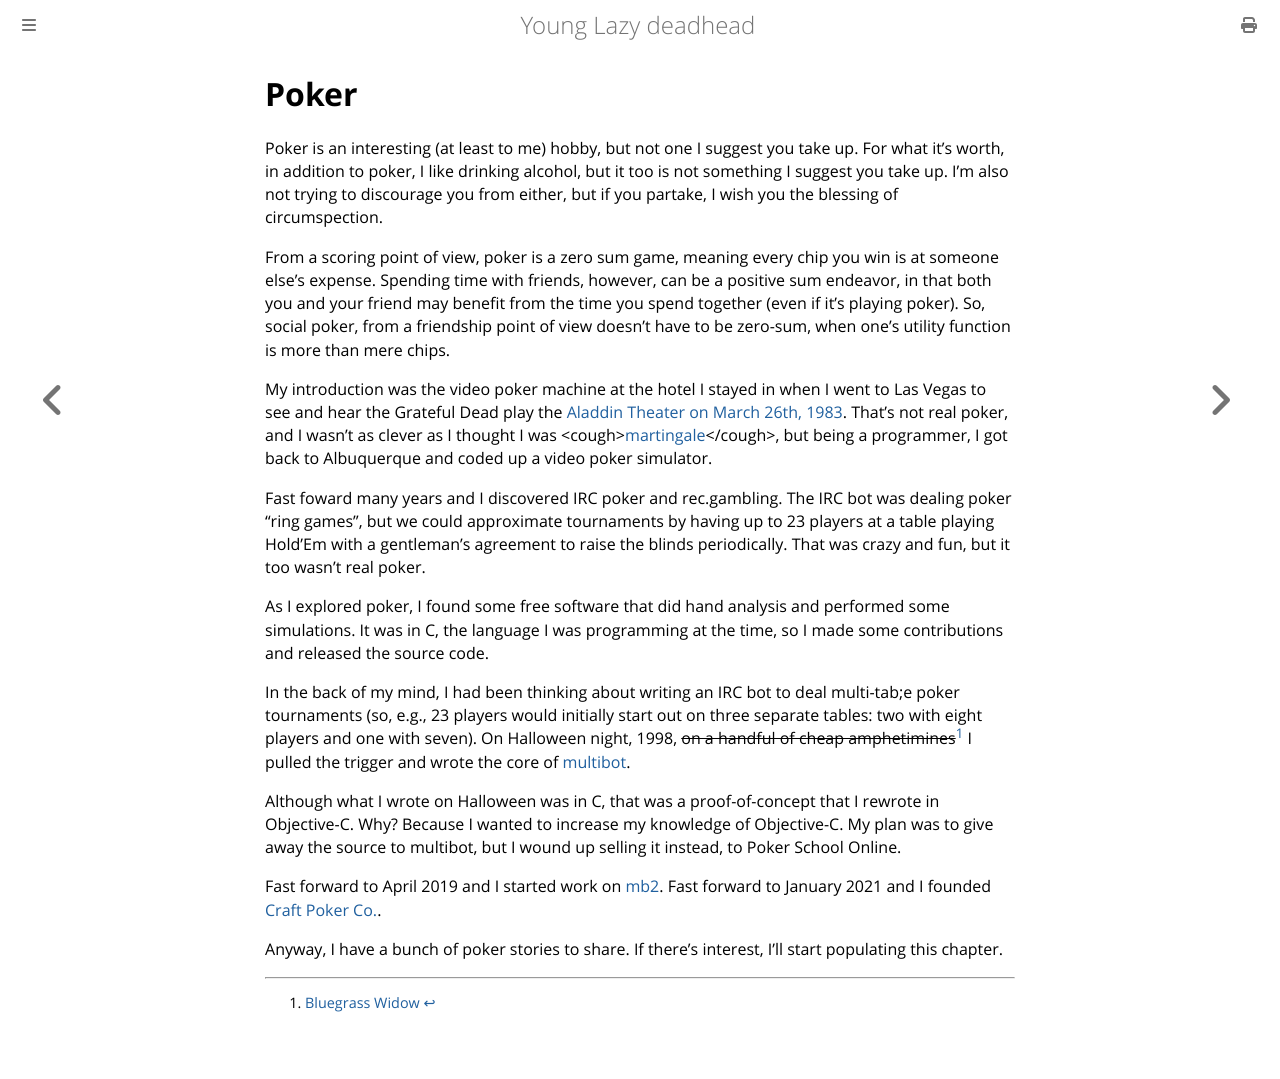

repository: ctm/yld · page: poker.html · generator: mdbook

# Poker

Poker is an interesting (at least to me) hobby, but not one I suggest
you take up. For what it's worth, in addition to poker, I like
drinking alcohol, but it too is not something I suggest you take up.
I'm also not trying to discourage you from either, but if you partake,
I wish you the blessing of circumspection.

From a scoring point of view, poker is a zero sum game, meaning every
chip you win is at someone else's expense. Spending time with friends,
however, can be a positive sum endeavor, in that both you and your friend
may benefit from the time you spend together (even if it's playing poker).
So, social poker, from a friendship point of view doesn't have to be
zero-sum, when one's utility function is more than mere chips.

My introduction was the video poker machine at the hotel I stayed in
when I went to Las Vegas to see and hear the Grateful Dead play the
[Aladdin Theater on March 26th,
1983](https://archive.org/details/gd1983-03-26.140315.sbd.eaton.miller.clugston.flac1648).
That's not real poker, and I wasn't as clever as I thought I was
&lt;cough&gt;[martingale](https://en.wikipedia.org/wiki/Martingale_(betting_system))&lt;/cough&gt;, but being a programmer, I got back to Albuquerque
and coded up a video poker simulator.

Fast foward many years and I discovered IRC poker and rec.gambling.
The IRC bot was dealing poker "ring games", but we could approximate
tournaments by having up to 23 players at a table playing Hold'Em with
a gentleman's agreement to raise the blinds periodically.  That was
crazy and fun, but it too wasn't real poker.

As I explored poker, I found some free software that did hand analysis
and performed some simulations.  It was in C, the language I was
programming at the time, so I made some contributions and released the
source code.

In the back of my mind, I had been thinking about writing an IRC bot
to deal multi-tab;e poker tournaments (so, e.g., 23 players would
initially start out on three separate tables: two with eight players
and one with seven). On Halloween night, 1998, ~~on a handful of cheap
amphetimines~~[^1] I pulled the trigger and wrote the core of
[multibot](https://ctm.github.io/docs/players_manual/thanks/multibot.html).

Although what I wrote on Halloween was in C, that was a
proof-of-concept that I rewrote in Objective-C.  Why? Because I wanted
to increase my knowledge of Objective-C.  My plan was to give away
the source to multibot, but I wound up selling it instead, to Poker
School Online.

Fast forward to April 2019 and I started work on
[mb2](https://ctm.github.io/docs/players_manual/).  Fast forward to
January 2021 and I founded [Craft Poker Co.](https://craftpoker.com/).

Anyway, I have a bunch of poker stories to share. If there's interest,
I'll start populating this chapter.

[^1]: [Bluegrass Widow](https://youtu.be/aCcf65G9TLc?t=191)
